pico-8 play session: hold ← + tap ❎

[t = 1 s] hold ← ~1s, tap ❎ ~2×
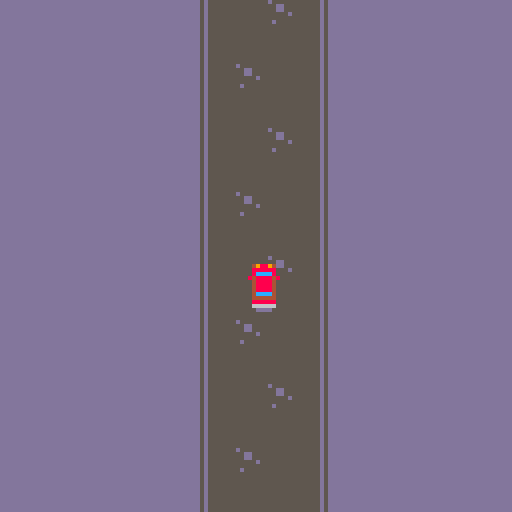
[t = 2 s] hold ← ~2s, tap ❎ ~4×
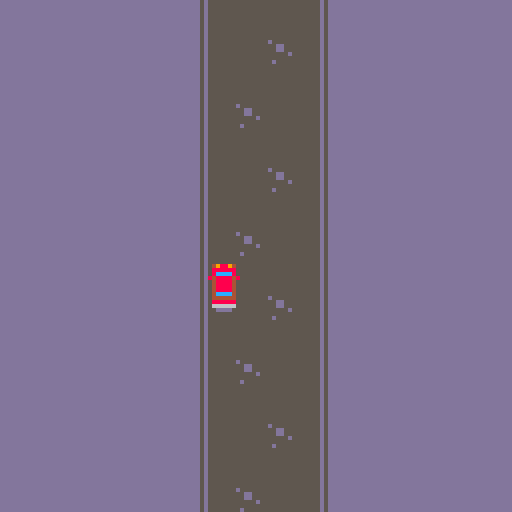

pico-8 cartridge
version 43
__lua__
-- notes:
-- kenney spritesheet is 24 x 15 = 360 sprites
-- pico-8 limit is 128 + 128 (shared) = 256 sprites

function _init()
    music(4, 1000)

    chunks = {}
    for offset in all({ 0, -128 }) do
        chunk = {
            offset = offset,
            rows = {}
        }
        -- should be 7, but we'll do 8 to avoid tearing probs b/c of my bad logic
        for i = 0, 8 do
            add(chunk.rows, { celX = 0, celY = (i % 2) * 2, celW = 4, celH = 2, localY = i * 16 })
        end
        add(chunks, chunk)
    end

    DEFAULT_SPEED = 1

    speed = DEFAULT_SPEED
    car = {
        p = { x = 64, y = 64 },
        xlim = { low = 10, high = 110 },
        ylim = { low = 10, high = 108 }
    }
    roadX = { low = 47, high = 77 }
    cam = { x = 0, y = 0 }
    wobble = { dir = 1, delta = 1, lim = 2 }
end

-- point p {x,y}
-- bounds b {x0, y0, x1, y1}
function intersects(p, b)
    return (p.x >= b[1]
                and p.y >= b[2]
                and p.x <= b[3]
                and p.y <= b[4])
end

function _update60()
    for chunk in all(chunks) do
        chunk.offset += speed
        if (chunk.offset >= 128) chunk.offset = -128
    end

    speed_mul = 1
    if car.p.x < roadX.low or car.p.x > roadX.high then
        speed_mul = 0.5
        speed = DEFAULT_SPEED * speed_mul
        if abs(cam.x) > wobble.lim then
            wobble.dir *= -1
        end
        cam.x += wobble.dir * wobble.delta
    else
        speed = DEFAULT_SPEED
        cam.x = 0
    end

    -- move
    if btn(0) then
        car.p.x -= 1 * speed_mul
    elseif btn(1) then
        car.p.x += 1 * speed_mul
    end
    if btn(2) then
        car.p.y -= 1 * speed_mul
    elseif btn(3) then
        car.p.y += 1 * speed_mul
    end
    -- clamp
    car.p.x = min(max(car.xlim.low, car.p.x), car.xlim.high)
    car.p.y = min(max(car.ylim.low, car.p.y), car.ylim.high)
end

function _draw()
    cls(13)

    camera(cam.x, cam.y)

    for chunk in all(chunks) do
        for rr in all(chunk.rows) do
            map(rr.celX, rr.celY, 50, chunk.offset + rr.localY, rr.celW, rr.celH)
        end
    end

    -- draw car (2 parts)
    spr(191, car.p.x, car.p.y)
    spr(207, car.p.x, car.p.y + 8)
end
__gfx__
83333338cccccccc99999999ddddddddcccccccccccccccccccccccc3333333333333333cccccccccccccccccccccccc9999999999999999d666666666666666
38333383cccccccc99999999ddddddddcccccccccccccccccccccccc33333bb33bb33333cccccccccccccccccccccccc99999aa99aa999996666666666666666
33833833cccccccc99999999ddddddddcccccccccccccccccccccccc3333b44bb44b3333ccccc7777cc77cc7777ccccc999aaaaaaaaaa99966dddddddddddddd
33388333cccccccc99999999ddddddddcccccccccccccccccccccccc3333499449943333cccc7cccc77cc77cccc7cccc99aaaccaaccaaa9966c7777777777777
33388333cccccccc99999999ddddddddcccccccccccccccccccccccc333b97799779b333ccc7caaaaccaaccaaaac7ccc99aac77cc77caa99667cccc77cc77cc7
33833833cccccccc99999999ddddddddccccc73337733773337ccccc33347cc77cc74333cc7caaaaaaaaaaaaaaaac7cc9aac7cc77cc7caa9667ccccccccccccc
38333383cccccccc99999999ddddddddcccc7333333333333337cccc3339cccccccc9333cc7caa999aa99aa999aac7cc9aac7cccccc7caa9667ccccccdc7cccc
83333338cccccccc99999999ddddddddccc773333333333333377ccc33377cccccc77333cc7caa9a9999999999aac7cc99aac7cccc7caa996677cccccccccccc
33333333cccccccc999999a9ddddddddccc773333333333333377ccc33377cccccc77333cc7caa999999999999aac7cc99aac7cccc7caa996677cccccccccccc
333333b3cdcccc7c999a999adddddd5dcccc7433333333333347cccc3347cccccccc7433ccc7caa9999999999aac7ccc9aac7cccccc7caa9667ccccccccccccc
b3333333cccccccc999999a9ddddddddcccc7933333333333397cccc3397cccccccc7933ccc7caa9999999999aac7ccc9aac7cc77cc7caa9667ccccccccccccc
3333b333c7ccccdc9999999adddd66ddccc773333333333333377ccc33377cccccc77333cc7caa999999999999aac7cc99aac77cc77caa996677cccccccccccc
33333333cccdcccc9a999999d6dd66ddccc773333333333333377ccc33377cccccc77333cc7caa999999999999aac7cc99aaaccaaccaaa996677cccccccccccc
33bb3b33cccccccc99a99999ddddddddcccc7433333333333347cccc3333377337733333ccc7caa9999999999aac7ccc999aaaaaaaaaa999667cc7cccccccccc
33bb3333ccc7cccc9a9999a9ddd5ddddcccc7933333333333397cccc3333333333333333ccc7caa9999999999aac7ccc99999aa99aa99999667ccccccccccccc
33333333cccccccc99a99999ddddddddccc773333333333333377ccc3333333333333333cc7caa999999999999aac7cc99999999999999996677cccccccccccc
33333333cdcccccc99999999ddddddddccc773333333333333377cccccccc66cccccc99ccc7caa9999999999a9aac7cc99999999999999996677cccccccccccc
33e33333cccccccc99999a99dd6dddddcccc7b333bb33bb333b7cccccccc7667cccc7997cc7caa999aa99aa999aac7cc9999999999999e99667ccdcdcccccccc
3e7e3333c7cccccc99a99999ddddddddcccc74bbb44bb44bbb47cccccccc7dd7cccc7447cc7caaaaaaaaaaaaaaaac7cc99dd999999ee99e9667ccccccccccccc
33e33333ccccccdc99999999d5d6ddddcccc7944499449944497ccccccccc77cccccc77cccc7caaaaccaaccaaaac7ccc99dd9d9999ee9999667cccc77cc77cc7
33333e33cdcccccc999a9999ddddddddccccc79997799779997cccccc66cccccc99ccccccccc7cccc77cc77cccc7cccc999999999e99999966d7777777777777
3333e7e3cccccc7c9a999999ddddddddcccccc777cc77cc777cccccc7667cccc7997ccccccccc7777cc77cc7777ccccc99d9dd999999999966dddddddddddddd
33333e33cccccccc999999a9dddddd5dcccccccccccccccccccccccc7dd7cccc7447cccccccccccccccccccccccccccc9999dd9999999e996666666666666666
33333333ccccccdc99999999ddddddddccccccccccccccccccccccccc77cccccc77ccccccccccccccccccccccccccccc9999999999999999d666666666666666
555555555555555555555555555555555556755555555555555555555555555555555555ddd67ddd55555555555555555555555555555555666d766600000005
577777777777777777777775577777755566775557777777777777777777777557777775dd6677dd5777777777777777777777755777777566dd776600dddd55
57dddddddddddddddddddd7557dddd755667677557555555555555555555557557555575d667677d575555555555555555555575575555756dd7d77600d55d55
57dddddddddddddddddddd7557dddd755676767557555555555555555555557557555575d676767d575555555555555555555575575555756d7d7d7600666655
57d555555555555555555d7557d55d7557667765575dddddddddddddddddd575575dd575d766776d5756666666666666666665755756657567dd77d600ddd555
57dddddddddddddddddddd7557dddd755666677557555555555555555555557557555575d666677d575555555555555555555575575555756dddd77600dd5555
577777777777777777777775577777755666667557777777777777777777777557777775d666667d577777777777777777777775577777756ddddd7605d55555
555555555555555555555555555555555dddddd555555555555555555555555555555555d555555d555555555555555555555555555555556555555655555555
55555555555555555555555555555555555555555555555555555555555555555555555555555555555555555555555555555555555555555555555500000005
57777777777777777777777777777775577777755777777777777777777777777777777557777775577777777777777777777777777777755777777500000055
57dddddddddddddddddddddddddddd7557dddd755755555555555555555555555555557557555575575555555555555555555555555555755755557500000555
57dddddddddddddddddddddddddddd7557dddd755755555555555555555555555555557557555575575555555555555555555555555555755755557500005555
57d55555555555555555555555555d7557d55d75575dddddddddddddddddddddddddd575575dd575575666666666666666666666666665755756657500055555
57d5dd5d555555555555555555555d7557d55d75575d55d5ddddddddddddddddddddd575575dd5755756dd6d6666666666666666666665755756657500555555
57d5dd55555555555555555555555d7557d55d75575d55ddddddddddddddddddddddd575575dd5755756dd666666666666666666666665755756657505555555
57d55555555555555555555555555d7557d55d75575dddddddddddddddddddddddddd575575dd575575666666666666666666666666665755756657555555555
57d55555555555555555555555555d7557d55d75575dddddddddddddddddddddddddd575575dd575575666666666666666666666666665755756657555555555
57d55555555555555555555555555d7557d55d75575dddddddddddddddddddddddddd575575dd57557566666666666666666666666666575575665755555d555
57d55555555555555555dd5555555d7557d55d75575ddddddddddddddddd55ddddddd575575dd57557566666666666666666dd66666665755756657555d55555
57d55555555555555555dd5555555d7557d55d75575ddddddddddddddddd55ddddddd575575dd57557566666666666666666dd6666666575575665755555d555
57d555555555555555d5555555555d7557d55d75575ddddddddddddddd5dddddddddd575575dd575575666666666666666d66666666665755756657555555555
57d55555555555555555d55555555d7557d55d75575ddddddddddddddddd5dddddddd575575dd57557566666666666666666d666666665755756657555555555
57d55555555555555555555555555d7557d55d75575dddddddddddddddddddddddddd575575dd575575666666666666666666666666665755756657555555555
57d55555555555555555555555555d7557d55d75575dddddddddddddddddddddddddd575575dd575575666666666666666666666666665755756657555555555
57d55555555555555555555555555d7557d55d75575dddddddddddddddddddddddddd575575dd57557566666666666666666666666666575575665755555555d
57d55555555555555555555555555d7557d55d75575dddddddddddddddddddddddddd575575dd5755756666666666666666666666666657557566575555555dd
57d55555555555555555555555dd5d7557d55d75575ddddddddddddddddddddddd55d575575dd57557566666666666666666666666dd6575575665755d555ddd
57d555555555555555555555d5dd5d7557d55d75575ddddddddddddddddddddd5d55d575575dd575575666666666666666666666d6dd6575575665755555dddd
57d55555555555555555555555555d7557d55d75575dddddddddddddddddddddddddd575575dd5755756666666666666666666666666657557566575555ddddd
57dddddddddddddddddddddddddddd7557dddd755755555555555555555555555555557557555575575555555555555555555555555555755755557555dddddd
5777777777777777777777777777777557777775577777777777777777777777777777755777777557777777777777777777777777777775577777755ddddddd
555555555555555555555555555555555555555555555555555555555555555555555555555555555555555555555555555555555555555555555555dddddddd
55dddddddddddddddddddddddddddd5555dddd5555eeeeeeeeeeeeeeeeeeeeeeeeeeee5555eeee555dddddddddddddddddddddddddddddd55dddddd55d666666
5dddddddddddddddddddddddddddddd55dddddd55eeeeeeeeeeeeeeeeeeeeeeeeeeeeee55eeeeee55dddddddddddddddddddddddddddddd55dddddd556666666
5dddddddddddddddddddddddddddddd55dddddd55eeeeeeeeeeeeeeeeeeeeeeeeeeeeee55eeeeee555776777767dd76776777767777677555577775556666666
55ddddddddddd55ddddddddddddddd5555dddd5555eeeeeeeeeee55eeeeeeeeeeeeeee5555eeee5555776777767dd7677677776777767755557777555d666666
55ddddddd55ddddddddddddddddddd5555dddd5555eeeeeee55eeeeeeeeeeeeeeeeeee5555eeee5555776777767dd7677677776777767755557777555d666666
5ddddddddddd55ddddddddddddddddd55dddddd55eeeeeeeeeee55eeeeeeeeeeeeeeeee55eeeeee555776777767dd76776777767777677555577775556666666
5dddddddddddddddddddddddddddddd55dddddd55eeeeeeeeeeeeeeeeeeeeeeeeeeeeee55eeeeee55dddddddddddddddddddddddddddddd55dddddd556666666
55dddddddddddddddddddddddddddd5555dddd5555eeeeeeeeeeeeeeeeeeeeeeeeeeee5555eeee555dddddddddddddddddddddddddddddd55dddddd55d666666
55dddddddddddddddddddddddddddd5555dddd5555eeeeeeeeeeeeeeeeeeeeeeeeeeee5555eeee555dddddddddddddddddddddddddddddd55dddddd55d666666
5ddddddd55555555ddddddddddddddd55dddddd55eeeeeee55555555eeeeeeeeeeeeeee55eeeeee55dddddddd555555dddddddddddddddd55dddddd556666666
5ddddddd57777775dddddddddd55ddd55dddddd55eeeeeee57777775eeeeeeeeeeeeeee55eeeeee555776777d777777d76777767777677555577775556666666
55dddddd57766775dddddddddddddd5555dddd5555eeeeee57766775eeeeeeeeeeeeee5555eeee5555776777d777777d7677776777767755557777555d666666
55dddddd5dddddd5ddddddddddd55d5555dddd5555eeeeee5dddddd5eeeeeeeeeeeeee5555eeee5555776777d777777d7677776777767755557777555d666666
5ddddddd5dddddd5ddddddddddddddd55dddddd55eeeeeee5dddddd5eeeeeeeeeeeeeee55eeeeee555776777d656656d76777767777677555577775556666666
555555555dddddd5555555555555555555555555555555555dddddd5555555555555555555555555557767775777777576777767777677555577775555555555
555555555dddddd5555555555555555555555555555555555dddddd5555555555555555555555555555555555777777555555555555555555555555555555555
55dddddddddddddddddddddddddddd5555dddd5555eeeeeeeeeeeeeeeeeeeeeeeeeeee5555eeee555dddddddddddddddddddddddddddddd55dddddd55d666666
5dd5555ddd5555dddd5555ddd5555dd55d5555d55ee5555eee5555eeee5555eee5555ee55e5555e555776777767dd767767777677776775555777755566d55d6
5dd5775ddd5775dddd5775ddd5775dd55d5775d55ee5775eee5775eeee5775eee5775ee55e5775e555776777767dd76776777767777677555577775556657756
55d5775ddd5775dddd5775ddd5775d555d5775d555e5555eee5555eeee5555eee5555e555e5555e55dddddddddddddddddddddddddddddd55dddddd55d656656
55d5665ddd5665dddd5665ddd5665d555d5665d555e5775eee5555eeee5775eee5775e555e5775e55dddddddddddddddddddddddddddddd55dddddd55d657756
5dd5775ddd5555dddd5775ddd5775dd55d5775d55ee5665eee5555eeee5665eee5665ee55e5665e555776777767dd7677677776777767755557777555665dd56
5dd5665ddd5555dddd5665ddd5665dd55d5665d55ee5775eee5555eeee5775eee5775ee55e5775e555776777767dd7677677776777767755557777555665dd56
55dddddddddddddddddddddddddddd5555dddd5555eeeeeeeeeeeeeeeeeeeeeeeeeeee5555eeee555dddddddddddddddddddddddddddddd55dddddd55d666666
55dddddddddddddddddddddddddddd5555dddd5555eeeeeeeeeeeeeeeeeeeeeeeeeeee5555eeee555dddddddddddddddddddddddddddddd55dddddd55d666666
5dd5555dd555555ddd5555ddd5555dd55d5555d55ee5555ee555555eee5555eee5555ee55e5555e555776777d777777d767777677776775555777755566d55d6
5dd5775dd577775ddd5775ddd5775dd55d5775d55ee5775ee567765eee5775eee5775ee55e5775e555776777d777777d76777767777677555577775556657756
55d5665dd577775ddd5665ddd5665d555d5665d555e5555ee577775eee5555eee5555e555e5555e55dddddddddddddddddddddddddddddd55dddddd55d656656
55d5775dd577775ddd5775ddd5775d555d5775d555e5775ee577775eee5775eee5775e555e5775e55dddddddd767767dddddddddddddddd55dddddd55d657756
5dd5665dd566665ddd5665ddd5665dd55d5665d55ee5665ee566665eee5665eee5665ee55e5665e55dddddddd767767dddddddddddddddd55dddddd55665dd56
5555555555777755555555555555555555555555555555555577775555555555555555555555555555555555575775755555555555555555555555555555dd55
55555555557777555555555555555555555555555555555555777755555555555555555555555555555555555767767555555555555555555555555555555555
55555555555555555555555555555555555555555555555555555555555555555555555555555555555555550000004888400000000004888400000000000000
5dddddddddddddddddddddd55555555555555555dddddddd5555555555555555555555555555555555555555009844c888848800008848888c44890000000000
5d55555555555555555555d5555555555555555555555555555555dddddddddddd555555dddddddddddddddd0d8844c8888488d00d8848888c4488d004988940
5d55555555555555555555d555555555555555555dddddd55555dd555555555555dd55555555dd5555dd55550d8844c8cc8488d00d8848cc8c4488d008888880
5d55555555555555555555d555555555555555555dddddd5555d5555555555555555d555555d55555555d5550d984484444488d00d884444484489d008cccc80
5d55555555555555555555d5555555555555555555555555555d55dddddddddddd55d555dddd55dddd55dddd0d444444444444d00d444444444444d084888848
5d55555555555555555555d5555555dddd5555555555555555d55d555555555555d55d5555d55d5555d55d550668844444884660066488444448866004888840
5d55555555555555555555d5555555d55d5555555dddddd555d55d555555555555d55d5555d55d5555d55d550000000000000000000000000000000004888840
5d55555555555555555555d5555555d55d5555555dddddd555d55d5555d55d5555d55d5555d55d5555d55d550000003bbbbbb300003bbbbbb300000004888840
5d55555555555555555555d5555555dddd5555555555555555d55d5555d55d5555d55d5555d55d5555d55d55009b33cbcbbbbb0000bbbbbcbc33b90004cccc40
5d55555555555555555555d555555555555555555555555555d55d55dddddddd55d55d55dddd55dddd55dddd0dbb33cbcbbbbbd00dbbbbbcbc33bbd004444440
5d55555555555555555555d555555555555555555dddddd555d55d5555d55d5555d55d55555d55555555d5550dbb33cbbbbbbbd00dbbbbbbbc33bbd008888880
5d55555555555555555555d555555555555555555dddddd555d55d5555d55d5555d55d555555dd5555dd55550d9b33b3333333d00d3333333b33b9d006666660
5d55555555555555555555d555555555555555555555555555d55d55dddddddd55d55d55dddddddddddddddd0d333333333333d00d333333333333d000dddd00
5d55555555555555555555d555555555555555555555555555d55d5555d55d5555d55d555555555555555555066bb33333bb36600663bb33333bb66000000000
5d55555555555555555555d555555555555555555dddddd555d55d5555d55d5555d55d5555555555555555550000000000000000000000000000000000000000
5d55555555555555555555d55d5555d5555555555dddddd555d55d555555555555d55d5555555555555555550000deeeededed0000dededeeeed000000000000
5d55555555555555555555d5dd5555dd555555555555555555d55d555555555555d55d55555dd5555555d555009eceeeededee0000eededeeeece90000000000
5d55555555555555555555d556dddd65555dd55555555555555d55dddddddddddd55d55555dddd555555dd550deeceeeededeed00deededeeeeceed004888840
5d55555555555555555555d55555555555d55d555dddddd5555d5555555555555555d5555dddddd55dd5ddd50deeceeeeeeeeed00deeeeeeeeeceed008888880
5d55555555555555555555d55555555555d55d555dddddd55555dd555555555555dd5555555555555dd5ddd50d9dddddddddddd00dddddddddddd9d008cccc80
5d55555555555555555555d555555555555dd55555555555555555dddddddddddd555555555dd5555555dd550dddddddddddddd00dddddddddddddd004888840
5dddddddddddddddddddddd55555555555555555dddddddd555555555555555555555555555dd5555555d555066eedddddeed660066deedddddee66004888840
55555555555555555555555555555555555555555555555555555555555555555555555555555555555555550000000000000000000000000000000004888840
5d55555555555555555555d5555555555d555555555555d555555555555555555555555555555555555555550007a99aaaa99aaaaaa99aaaa99a700004cccc40
5d5dd55dd55dd55dd55dd5d555555555dd655555555556dd5d5555555dd55dd5555dd555555d5555555dd5550077a99aaaa99aaaaaa99aaaa99a770084cccc48
5d5dd55dd55dd55dd55dd5d55555555555d5555555555d55555dd5555d55ddd5555dd55555dd5555555dd5550a77aaaaaaaaaaaaaaaaaaaaaaaa77a004444440
5d5dd55dd55dd55dd55dd5d55555555555d5555555555d55555dd555555ddd555dddddd55ddd5dd555555555da7766666666666666666666666677ad09888890
5d5dd55dd55dd55dd55dd5d55555555555d5555555555d55555555d555ddd5555dddddd55ddd5dd55dddddd50a7979799797797999999999979797a006666660
5d5dd55dd55dd55dd55dd5d556dddd6555d5555555555d55555555555ddd55d5555dd55555dd555555dddd550a9979799797797999999999979799a000dddd00
5d5dd55dd55dd55dd55dd5d5dd5555dddd655555555556dd55d555555dd55dd5555dd555555d5555555dd555d999999999999999999999999999999d00000000
5d55555555555555555555d55d5555d55d555555555555d55555555555555555555555555555555555555555000d0ddddd0dd0dddd0dd0ddddd0d00000000000
5d55555555555555555555d5555555555d555555555555d555555555555555555555555555555555555555550007a99aaaa99aaaaaa99aaaa99a700004cccc40
5d5dd55dd55dd55dd55dd5d555555555dd655555555556dd5d5555555dd55dd5555dd555555d5555555dd5550077a99aaaa99aaaaaa99aaaa99a770084cccc48
5d5dd55dd55dd55dd55dd5d55555555555d5555555555d55555dd5555d55ddd5555dd55555dd5555555dd5550a77aaaaaaaaaaaaaaaaaaaaaaaa77a004444440
5d5dd55dd55dd55dd55dd5d55555555555d5555555555d55555dd555555ddd555dddddd55ddd5dd555555555da7766666666666666666666666677ad09888890
5d5dd55dd55dd55dd55dd5d55555555555d5555555555d55555555d555ddd5555dddddd55ddd5dd55dddddd50a7979799797797999999999979797a006666660
5d5dd55dd55dd55dd55dd5d556dddd6555d5555555555d55555555555ddd55d5555dd55555dd555555dddd550a9979799797797999999999979799a000dddd00
5d5dd55dd55dd55dd55dd5d5dd5555dddd655555555556dd55d555555dd55dd5555dd555555d5555555dd555d999999999999999999999999999999d00000000
5d55555555555555555555d55d5555d55d555555555555d55555555555555555555555555555555555555555000d0ddddd0dd0dddd0dd0ddddd0d00000000000
__map__
c0c1c1c200454647480000010000000000000000000000000000000000000000000000000000000000000000000000000000000000000000000000000000000000000000000000000000000000000000000000000000000000000000000000000000000000000000000000000000000000000000000000000000000000000000
c0c1e6c200555657580000000000000000000000000000000000000000000000000000000000000000000000000000000000000000000000000000000000000000000000000000000000000000000000000000000000000000000000000000000000000000000000000000000000000000000000000000000000000000000000
c0c1c1c200656667680000000000000000000000000000000000000000000000000000000000000000000000000000000000000000000000000000000000000000000000000000000000000000000000000000000000000000000000000000000000000000000000000000000000000000000000000000000000000000000000
c0e6c1c200759797980000000000000000000000000000000000000000000000000000000000000000000000000000000000000000000000000000000000000000000000000000000000000000000000000000000000000000000000000000000000000000000000000000000000000000000000000000000000000000000000
0000000000757797780000000000000000000000000000000000000000000000000000000000000000000000000000000000000000000000000000000000000000000000000000000000000000000000000000000000000000000000000000000000000000000000000000000000000000000000000000000000000000000000
0000000000858687880000000000000000000000000000000000000000000000000000000000000000000000000000000000000000000000000000000000000000000000000000000000000000000000000000000000000000000000000000000000000000000000000000000000000000000000000000000000000000000000
0000000000565656560000000000000000000000000000000000000000000000000000000000000000000000000000000000000000000000000000000000000000000000000000000000000000000000000000000000000000000000000000000000000000000000000000000000000000000000000000000000000000000000
